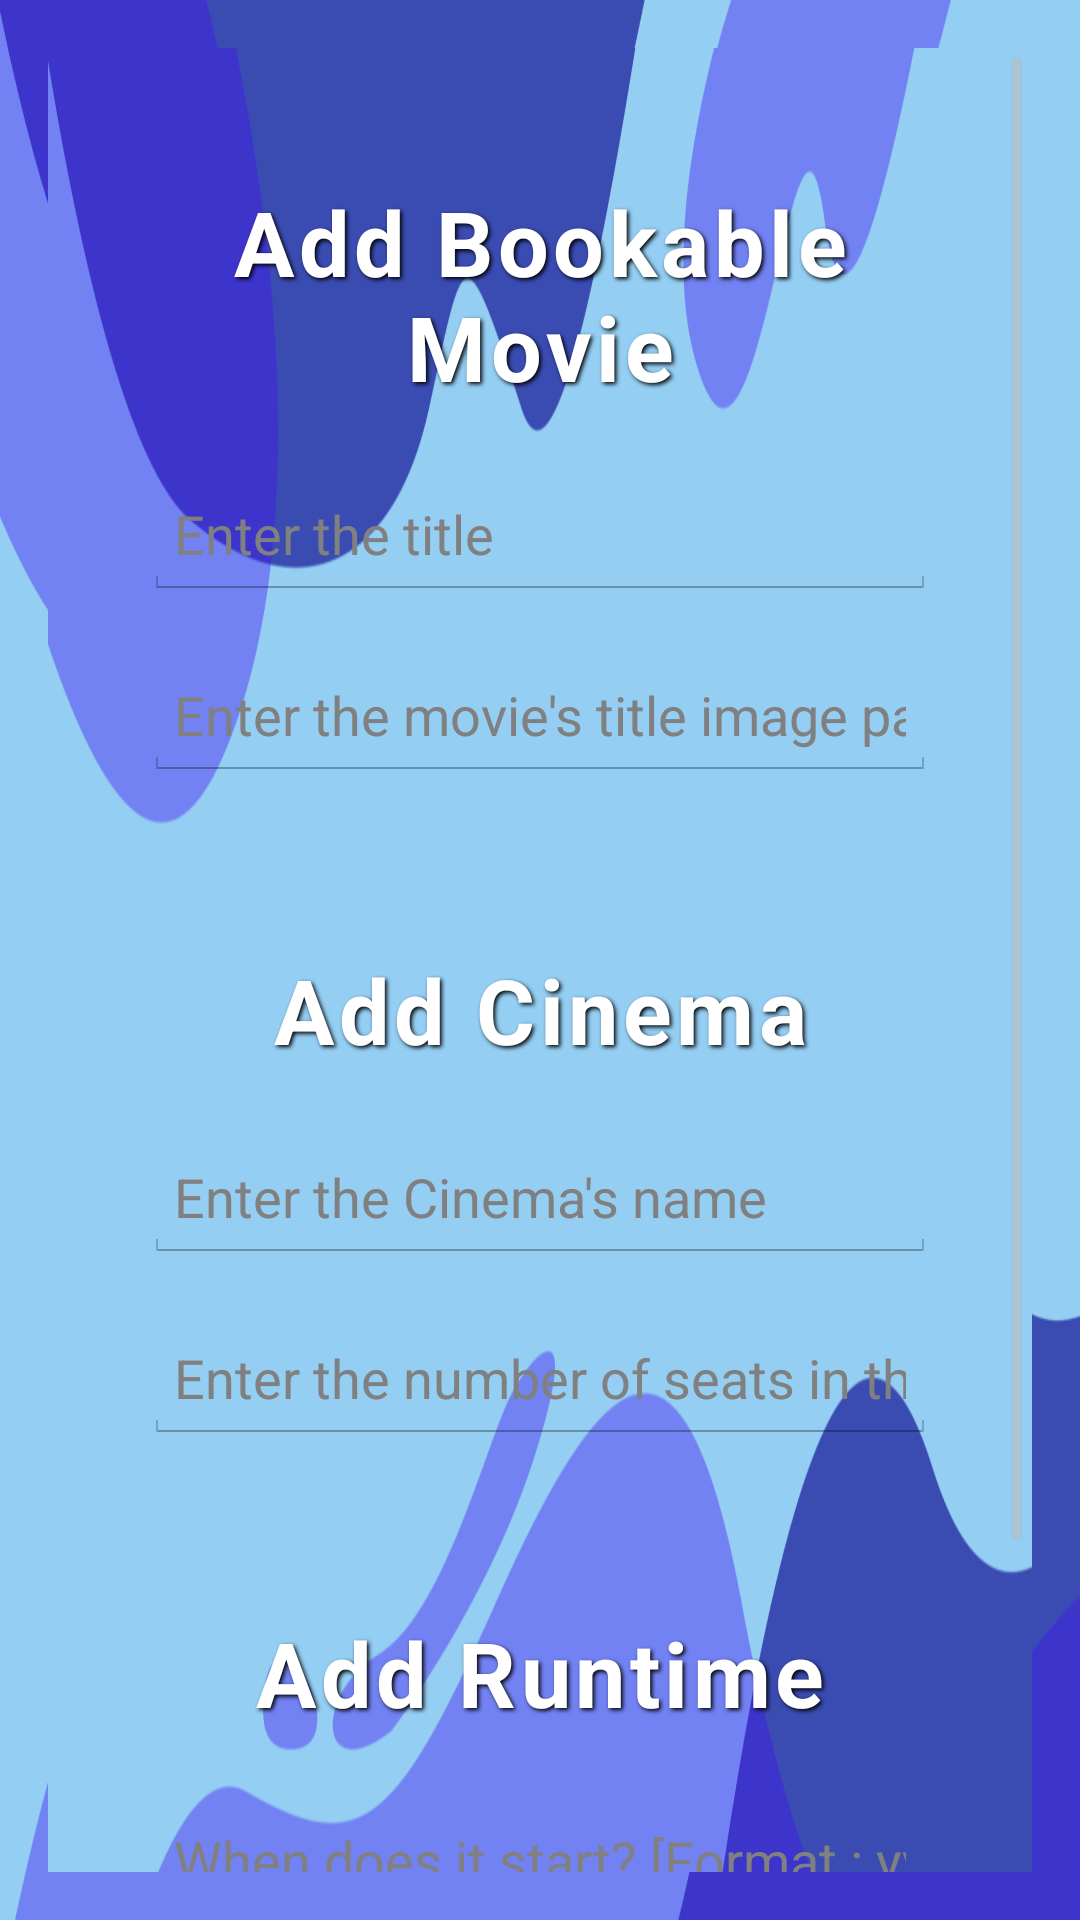

Here is an Android app screen rendered from its layout file. Give the layout XML and the strings, colors and styles it references.
<!-- AndroidManifest.xml: application theme AppTheme -->
<!-- res/layout/add_bookable_movie.xml -->
<RelativeLayout
	xmlns:android = "http://schemas.android.com/apk/res/android"
	android:id = "@+id/RelativeLayout"
	android:layout_width = "match_parent"
	android:layout_height = "match_parent"
	android:padding = "16dp"
	android:background = "@drawable/bg"
>

	<ScrollView
		android:layout_width = "match_parent"
		android:layout_height = "match_parent"
	>

		<LinearLayout 
			xmlns:android = "http://schemas.android.com/apk/res/android"
			android:id = "@+id/LinearLayout"
			android:layout_width = "match_parent"
			android:layout_height = "match_parent"
			android:orientation = "vertical"
			android:gravity = "center"
			android:padding = "16dp"
			android:background = "@drawable/bg"
		>
		
			<LinearLayout 
				xmlns:android = "http://schemas.android.com/apk/res/android"
				android:id = "@+id/InnerLinearLayout1"
				android:layout_width = "match_parent"
				android:layout_height = "match_parent"
				android:orientation = "vertical"
				android:gravity = "center"
				android:padding = "16dp"
			>
		
				<TextView
					android:id = "@+id/add_bookable_movie"
					android:layout_width = "match_parent"
					android:layout_height = "wrap_content"
					android:text = "Add Bookable Movie"
					android:textColor = "@android:color/white"
					android:textSize = "30sp"
					android:textStyle = "bold"
					android:paddingStart = "16dp"
					android:paddingEnd = "16dp"
					android:paddingTop = "8dp"
					android:paddingBottom = "8dp"
					android:gravity = "center"
					android:layout_marginBottom = "12dp"
					android:letterSpacing = "0.05"
					android:shadowColor = "@android:color/black"
					android:shadowDx = "2"
					android:shadowDy = "2"
					android:shadowRadius = "3"
				/>
			
				<EditText
					android:id = "@+id/editMovieName"
					android:layout_width = "match_parent"
					android:layout_height = "wrap_content"
					android:hint = "Enter the title"
					android:textColor = "#000000"
					android:singleLine = "true"
					android:inputType = "text"
					android:textSize = "18sp"
					android:layout_marginBottom = "16dp"
					android:padding = "10dp"
				/>
			
				<EditText
					android:id = "@+id/editMovieTitlePath"
					android:layout_width = "match_parent"
					android:layout_height = "wrap_content"
					android:hint = "Enter the movie's title image path. Eg : /storage/emulated/0/img.jpg"
					android:textColor = "#000000"
					android:layout_marginBottom = "16dp"
					android:inputType = "text"
					android:textSize = "18sp"
					android:singleLine = "true"
					android:padding = "10dp"
				/>
			
			</LinearLayout>
			
			<LinearLayout 
				xmlns:android = "http://schemas.android.com/apk/res/android"
				android:id = "@+id/InnerLinearLayout2"
				android:layout_width = "match_parent"
				android:layout_height = "match_parent"
				android:orientation = "vertical"
				android:gravity = "center"
				android:padding = "16dp"
			>
		
				<TextView
					android:id = "@+id/add_cinema"
					android:layout_width = "match_parent"
					android:layout_height = "wrap_content"
					android:text = "Add Cinema"
					android:textColor = "@android:color/white"
					android:textSize = "30sp"
					android:textStyle = "bold"
					android:paddingStart = "16dp"
					android:paddingEnd = "16dp"
					android:paddingTop = "8dp"
					android:paddingBottom = "8dp"
					android:gravity = "center"
					android:layout_marginBottom = "12dp"
					android:letterSpacing = "0.05"
					android:shadowColor = "@android:color/black"
					android:shadowDx = "2"
					android:shadowDy = "2"
					android:shadowRadius = "3"
				/>
			
				<EditText
					android:id = "@+id/editName"
					android:layout_width = "match_parent"
					android:layout_height = "wrap_content"
					android:hint = "Enter the Cinema's name"
					android:textColor = "#000000"
					android:singleLine = "true"
					android:inputType = "text"
					android:textSize = "18sp"
					android:layout_marginBottom = "16dp"
					android:padding = "10dp"
				/>
			
				<EditText
					android:id = "@+id/editNumSeats"
					android:layout_width = "match_parent"
					android:layout_height = "wrap_content"
					android:hint = "Enter the number of seats in the cinema"
					android:textColor = "#000000"
					android:layout_marginBottom = "16dp"
					android:inputType = "phone"
					android:textSize = "18sp"
					android:singleLine = "true"
					android:padding = "10dp"
				/>
			
			</LinearLayout>
			
			<LinearLayout 
				xmlns:android = "http://schemas.android.com/apk/res/android"
				android:id = "@+id/InnerLinearLayout3"
				android:layout_width = "match_parent"
				android:layout_height = "match_parent"
				android:orientation = "vertical"
				android:gravity = "center"
				android:padding = "16dp"
			>
			
				<TextView
					android:id = "@+id/add_runtime"
					android:layout_width = "match_parent"
					android:layout_height = "wrap_content"
					android:text = "Add Runtime"
					android:textColor = "@android:color/white"
					android:textSize = "30sp"
					android:textStyle = "bold"
					android:paddingStart = "16dp"
					android:paddingEnd = "16dp"
					android:paddingTop = "8dp"
					android:paddingBottom = "8dp"
					android:gravity = "center"
					android:layout_marginBottom = "12dp"
					android:letterSpacing = "0.05"
					android:shadowColor = "@android:color/black"
					android:shadowDx = "2"
					android:shadowDy = "2"
					android:shadowRadius = "3"
				/>
			
				<EditText
					android:id = "@+id/editStartDateTime"
					android:layout_width = "match_parent"
					android:layout_height = "wrap_content"
					android:hint = "When does it start? [Format : yyyy-MM-dd HH:mm]"
					android:textColor = "#000000"
					android:singleLine = "true"
					android:inputType = "text"
					android:textSize = "18sp"
					android:layout_marginBottom = "16dp"
					android:padding = "10dp"
				/>
			
				<EditText
					android:id = "@+id/editEndDateTime"
					android:layout_width = "match_parent"
					android:layout_height = "wrap_content"
					android:hint = "When does it end? [Format : yyyy-MM-dd HH:mm]"
					android:textColor = "#000000"
					android:layout_marginBottom = "16dp"
					android:inputType = "text"
					android:textSize = "18sp"
					android:singleLine = "true"
					android:padding = "10dp"
				/>
				
			</LinearLayout>
		</LinearLayout>
	</ScrollView>
</RelativeLayout>
<!-- resources referenced by this layout -->
<resources>
  <!-- drawable bg: jpg bitmap (drawable-hdpi, 51000 bytes) -->
  <style name="AppTheme" parent="@android:style/Theme.Holo.Light">
      </style>
</resources>
